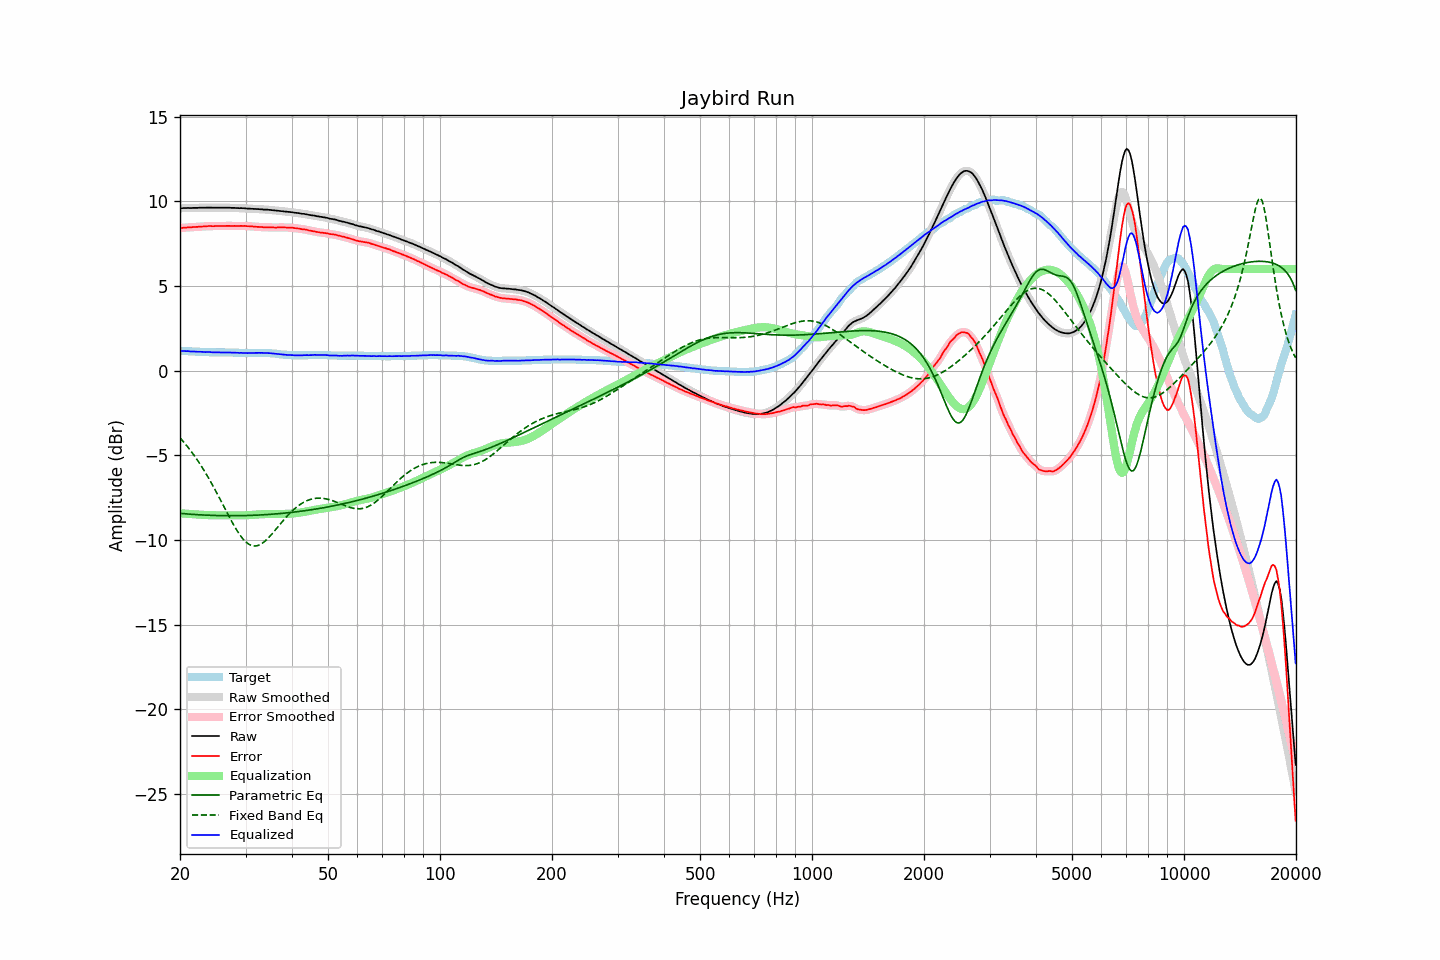

Values plotted in this chart, from the file beside it:
frequency, raw, error, smoothed, error_smoothed, equalization, parametric_eq, fixed_band_eq, equalized_raw, equalized_smoothed, target
20.00, 9.59, 8.42, 9.59, 8.42, -8.42, -8.42, -3.97, 1.17, 1.17, 1.17
20.20, 9.59, 8.42, 9.59, 8.43, -8.43, -8.43, -4.07, 1.16, 1.17, 1.17
20.40, 9.60, 8.44, 9.60, 8.44, -8.44, -8.44, -4.18, 1.17, 1.16, 1.16
20.61, 9.60, 8.44, 9.60, 8.44, -8.44, -8.45, -4.29, 1.16, 1.16, 1.16
20.81, 9.60, 8.45, 9.61, 8.45, -8.45, -8.46, -4.41, 1.15, 1.16, 1.15
21.02, 9.61, 8.46, 9.60, 8.46, -8.46, -8.46, -4.52, 1.16, 1.15, 1.15
21.23, 9.60, 8.46, 9.60, 8.46, -8.46, -8.47, -4.65, 1.14, 1.14, 1.14
21.44, 9.60, 8.46, 9.61, 8.47, -8.47, -8.48, -4.77, 1.13, 1.14, 1.14
21.66, 9.61, 8.48, 9.61, 8.47, -8.48, -8.49, -4.90, 1.14, 1.13, 1.13
21.87, 9.61, 8.48, 9.61, 8.48, -8.48, -8.49, -5.03, 1.13, 1.13, 1.13
22.09, 9.61, 8.49, 9.61, 8.49, -8.49, -8.50, -5.17, 1.12, 1.12, 1.12
22.31, 9.61, 8.49, 9.61, 8.49, -8.49, -8.50, -5.30, 1.12, 1.12, 1.12
22.54, 9.62, 8.50, 9.62, 8.50, -8.50, -8.51, -5.45, 1.12, 1.12, 1.12
22.76, 9.62, 8.51, 9.62, 8.51, -8.51, -8.52, -5.59, 1.11, 1.11, 1.11
22.99, 9.62, 8.51, 9.62, 8.51, -8.51, -8.52, -5.74, 1.11, 1.11, 1.11
23.22, 9.62, 8.52, 9.62, 8.52, -8.52, -8.53, -5.90, 1.10, 1.10, 1.10
23.45, 9.62, 8.52, 9.62, 8.52, -8.53, -8.53, -6.05, 1.10, 1.10, 1.10
23.69, 9.63, 8.53, 9.63, 8.53, -8.53, -8.53, -6.21, 1.10, 1.10, 1.10
23.92, 9.63, 8.54, 9.63, 8.54, -8.53, -8.54, -6.38, 1.10, 1.10, 1.09
24.16, 9.63, 8.54, 9.63, 8.54, -8.54, -8.54, -6.54, 1.10, 1.09, 1.09
24.40, 9.62, 8.53, 9.62, 8.54, -8.54, -8.55, -6.71, 1.08, 1.09, 1.09
24.65, 9.62, 8.53, 9.62, 8.53, -8.54, -8.55, -6.89, 1.08, 1.08, 1.09
24.89, 9.62, 8.54, 9.62, 8.54, -8.54, -8.55, -7.06, 1.08, 1.08, 1.08
25.14, 9.62, 8.54, 9.62, 8.54, -8.54, -8.55, -7.24, 1.08, 1.08, 1.08
25.39, 9.62, 8.54, 9.62, 8.54, -8.54, -8.56, -7.42, 1.08, 1.08, 1.08
25.65, 9.62, 8.54, 9.62, 8.54, -8.54, -8.56, -7.60, 1.08, 1.08, 1.08
25.91, 9.62, 8.54, 9.62, 8.54, -8.54, -8.56, -7.79, 1.08, 1.08, 1.08
26.16, 9.62, 8.54, 9.62, 8.54, -8.54, -8.56, -7.97, 1.08, 1.08, 1.08
26.43, 9.62, 8.54, 9.62, 8.54, -8.55, -8.56, -8.15, 1.08, 1.08, 1.08
26.69, 9.62, 8.55, 9.62, 8.55, -8.55, -8.56, -8.34, 1.08, 1.08, 1.07
26.96, 9.62, 8.55, 9.62, 8.55, -8.55, -8.56, -8.52, 1.08, 1.07, 1.07
27.23, 9.62, 8.55, 9.62, 8.55, -8.55, -8.56, -8.70, 1.08, 1.07, 1.07
27.50, 9.61, 8.54, 9.62, 8.55, -8.55, -8.56, -8.87, 1.07, 1.07, 1.07
27.77, 9.61, 8.54, 9.61, 8.54, -8.55, -8.56, -9.04, 1.07, 1.07, 1.07
28.05, 9.61, 8.55, 9.61, 8.54, -8.55, -8.56, -9.21, 1.07, 1.06, 1.06
28.33, 9.60, 8.54, 9.60, 8.54, -8.55, -8.56, -9.37, 1.06, 1.06, 1.06
28.62, 9.60, 8.54, 9.60, 8.54, -8.55, -8.56, -9.52, 1.06, 1.05, 1.06
28.90, 9.59, 8.54, 9.60, 8.54, -8.55, -8.56, -9.66, 1.05, 1.05, 1.05
29.19, 9.60, 8.55, 9.60, 8.55, -8.55, -8.56, -9.79, 1.06, 1.05, 1.05
29.48, 9.59, 8.54, 9.59, 8.55, -8.54, -8.56, -9.91, 1.05, 1.05, 1.05
29.78, 9.59, 8.55, 9.59, 8.55, -8.54, -8.56, -10.02, 1.05, 1.05, 1.04
30.08, 9.58, 8.54, 9.58, 8.54, -8.54, -8.55, -10.11, 1.04, 1.04, 1.04
30.38, 9.57, 8.53, 9.57, 8.54, -8.53, -8.55, -10.19, 1.04, 1.04, 1.04
30.68, 9.57, 8.53, 9.57, 8.53, -8.53, -8.55, -10.26, 1.04, 1.04, 1.04
30.99, 9.56, 8.52, 9.56, 8.52, -8.52, -8.54, -10.30, 1.04, 1.04, 1.04
31.30, 9.56, 8.52, 9.56, 8.52, -8.52, -8.54, -10.34, 1.05, 1.04, 1.04
31.61, 9.55, 8.50, 9.55, 8.51, -8.51, -8.54, -10.35, 1.04, 1.05, 1.05
31.93, 9.55, 8.50, 9.55, 8.50, -8.50, -8.53, -10.35, 1.05, 1.05, 1.05
32.24, 9.54, 8.49, 9.54, 8.49, -8.49, -8.53, -10.33, 1.05, 1.05, 1.05
32.57, 9.54, 8.49, 9.54, 8.49, -8.49, -8.52, -10.30, 1.05, 1.05, 1.05
32.89, 9.53, 8.48, 9.53, 8.48, -8.48, -8.52, -10.26, 1.05, 1.05, 1.05
33.22, 9.53, 8.48, 9.53, 8.47, -8.48, -8.51, -10.20, 1.06, 1.05, 1.05
33.55, 9.51, 8.46, 9.52, 8.47, -8.47, -8.51, -10.13, 1.04, 1.05, 1.05
33.89, 9.51, 8.46, 9.51, 8.46, -8.47, -8.50, -10.06, 1.04, 1.05, 1.05
34.23, 9.51, 8.47, 9.51, 8.46, -8.46, -8.50, -9.97, 1.05, 1.04, 1.04
34.57, 9.50, 8.46, 9.50, 8.46, -8.46, -8.49, -9.87, 1.04, 1.04, 1.04
34.92, 9.49, 8.46, 9.49, 8.46, -8.46, -8.48, -9.77, 1.03, 1.03, 1.03
35.27, 9.48, 8.46, 9.48, 8.46, -8.46, -8.48, -9.66, 1.02, 1.02, 1.02
35.62, 9.47, 8.46, 9.47, 8.46, -8.46, -8.47, -9.55, 1.01, 1.01, 1.01
35.97, 9.46, 8.45, 9.46, 8.45, -8.46, -8.46, -9.44, 1.00, 1.00, 1.01
... 635 more rows
